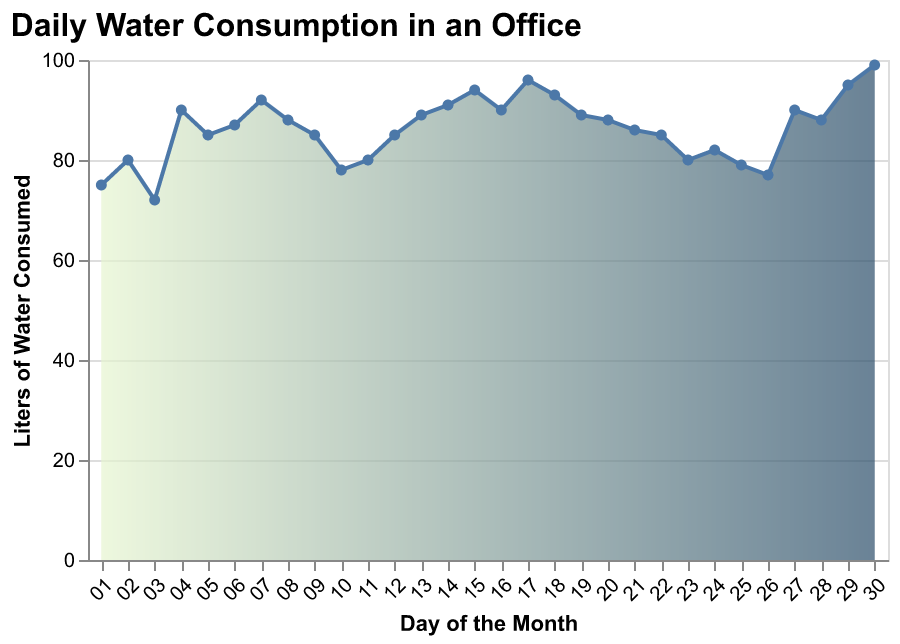

Data behind this chart, as committed beside it:
Day, Liters of Water
01, 75
02, 80
03, 72
04, 90
05, 85
06, 87
07, 92
08, 88
09, 85
10, 78
11, 80
12, 85
13, 89
14, 91
15, 94
16, 90
17, 96
18, 93
19, 89
20, 88
21, 86
22, 85
23, 80
24, 82
25, 79
26, 77
27, 90
28, 88
29, 95
30, 99
